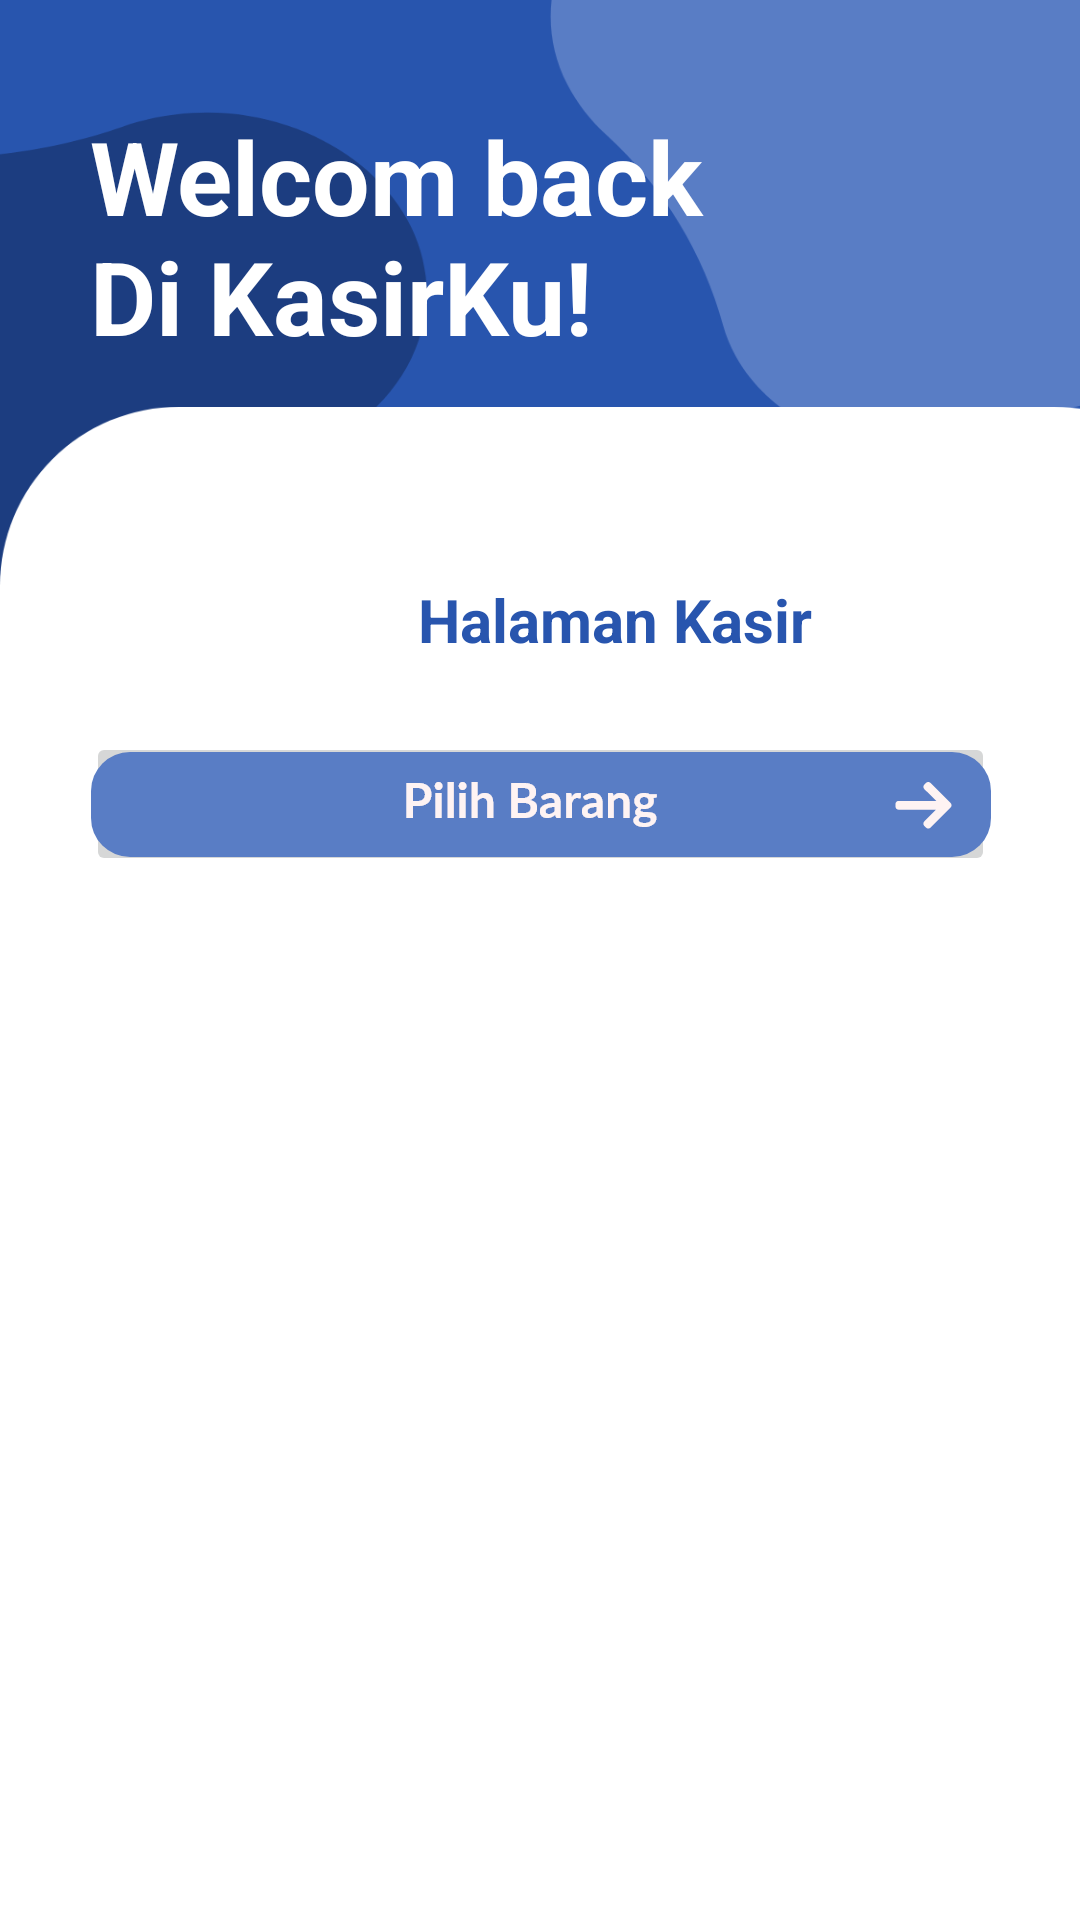

Reconstruct the res/layout file that produces this screen, plus the resources it refers to.
<!-- AndroidManifest.xml: application theme Theme.ProjekPember -->
<!-- res/layout/kasir.xml -->
<?xml version="1.0" encoding="utf-8"?>

<androidx.constraintlayout.widget.ConstraintLayout xmlns:android="http://schemas.android.com/apk/res/android"
    xmlns:app="http://schemas.android.com/apk/res-auto"
    xmlns:tools="http://schemas.android.com/tools"
    android:layout_width="match_parent"
    android:layout_height="match_parent"
    android:background="@drawable/home_kasir">

    <TextView
        android:id="@+id/textView4"
        android:layout_width="228dp"
        android:layout_height="95dp"
        android:layout_marginStart="30dp"
        android:layout_marginTop="36dp"
        android:layout_marginEnd="153dp"
        android:text="Welcom back Di KasirKu!"
        android:textColor="@color/white"
        android:textSize="34sp"
        android:textStyle="bold"
        app:layout_constraintEnd_toEndOf="parent"
        app:layout_constraintHorizontal_bias="0.0"
        app:layout_constraintStart_toStartOf="parent"
        app:layout_constraintTop_toTopOf="parent" />

    <ImageView
        android:id="@+id/imageView7"
        android:layout_width="411dp"
        android:layout_height="660dp"
        android:layout_marginTop="11dp"
        app:layout_constraintBottom_toBottomOf="parent"
        app:layout_constraintEnd_toEndOf="parent"
        app:layout_constraintHorizontal_bias="0.0"
        app:layout_constraintStart_toStartOf="parent"
        app:layout_constraintTop_toBottomOf="@+id/textView4"
        app:layout_constraintVertical_bias="0.095"
        app:srcCompat="@drawable/background" />

    <TextView
        android:id="@+id/textView"
        android:layout_width="wrap_content"
        android:layout_height="wrap_content"
        android:layout_marginStart="139dp"
        android:layout_marginTop="62dp"
        android:layout_marginEnd="140dp"
        android:text="Halaman Kasir"
        android:textStyle="bold"
        android:textColor="@color/official"
        android:textSize="20sp"
        app:layout_constraintEnd_toEndOf="@+id/imageView7"
        app:layout_constraintStart_toStartOf="@+id/imageView7"
        app:layout_constraintTop_toBottomOf="@+id/textView4" />

    <ImageButton
        android:id="@+id/imageButton"
        android:layout_width="303dp"
        android:layout_height="48dp"
        android:layout_marginTop="24dp"
        android:contentDescription="@android:string/yes"
        app:layout_constraintEnd_toEndOf="parent"
        app:layout_constraintStart_toStartOf="parent"
        app:layout_constraintTop_toBottomOf="@+id/textView"
        app:srcCompat="@drawable/categories_button" />
</androidx.constraintlayout.widget.ConstraintLayout>
<!-- resources referenced by this layout -->
<resources>
  <color name="official">#2855AE</color>
  <color name="white">#FFFFFFFF</color>
  <!-- drawable background: png bitmap (drawable-hdpi, 17427 bytes) -->
  <!-- drawable categories_button: png bitmap (drawable-hdpi, 3340 bytes) -->
  <!-- drawable home_kasir: png bitmap (drawable-hdpi, 33298 bytes) -->
  <style name="Theme.ProjekPember" parent="Theme.MaterialComponents.DayNight.DarkActionBar">
          
          <item name="colorPrimary">@color/official</item>
          <item name="colorPrimaryVariant">@color/purple_700</item>
          <item name="colorOnPrimary">@color/white</item>
          
          <item name="colorSecondary">@color/teal_200</item>
          <item name="colorSecondaryVariant">@color/teal_700</item>
          <item name="colorOnSecondary">@color/black</item>
          
          <item name="android:statusBarColor" tools:targetApi="l">?attr/colorPrimaryVariant</item>
          
      </style>
  <color name="purple_700">#2855AE</color>
  <color name="teal_200">#FF03DAC5</color>
  <color name="teal_700">#FF018786</color>
  <color name="black">#FF000000</color>
</resources>
